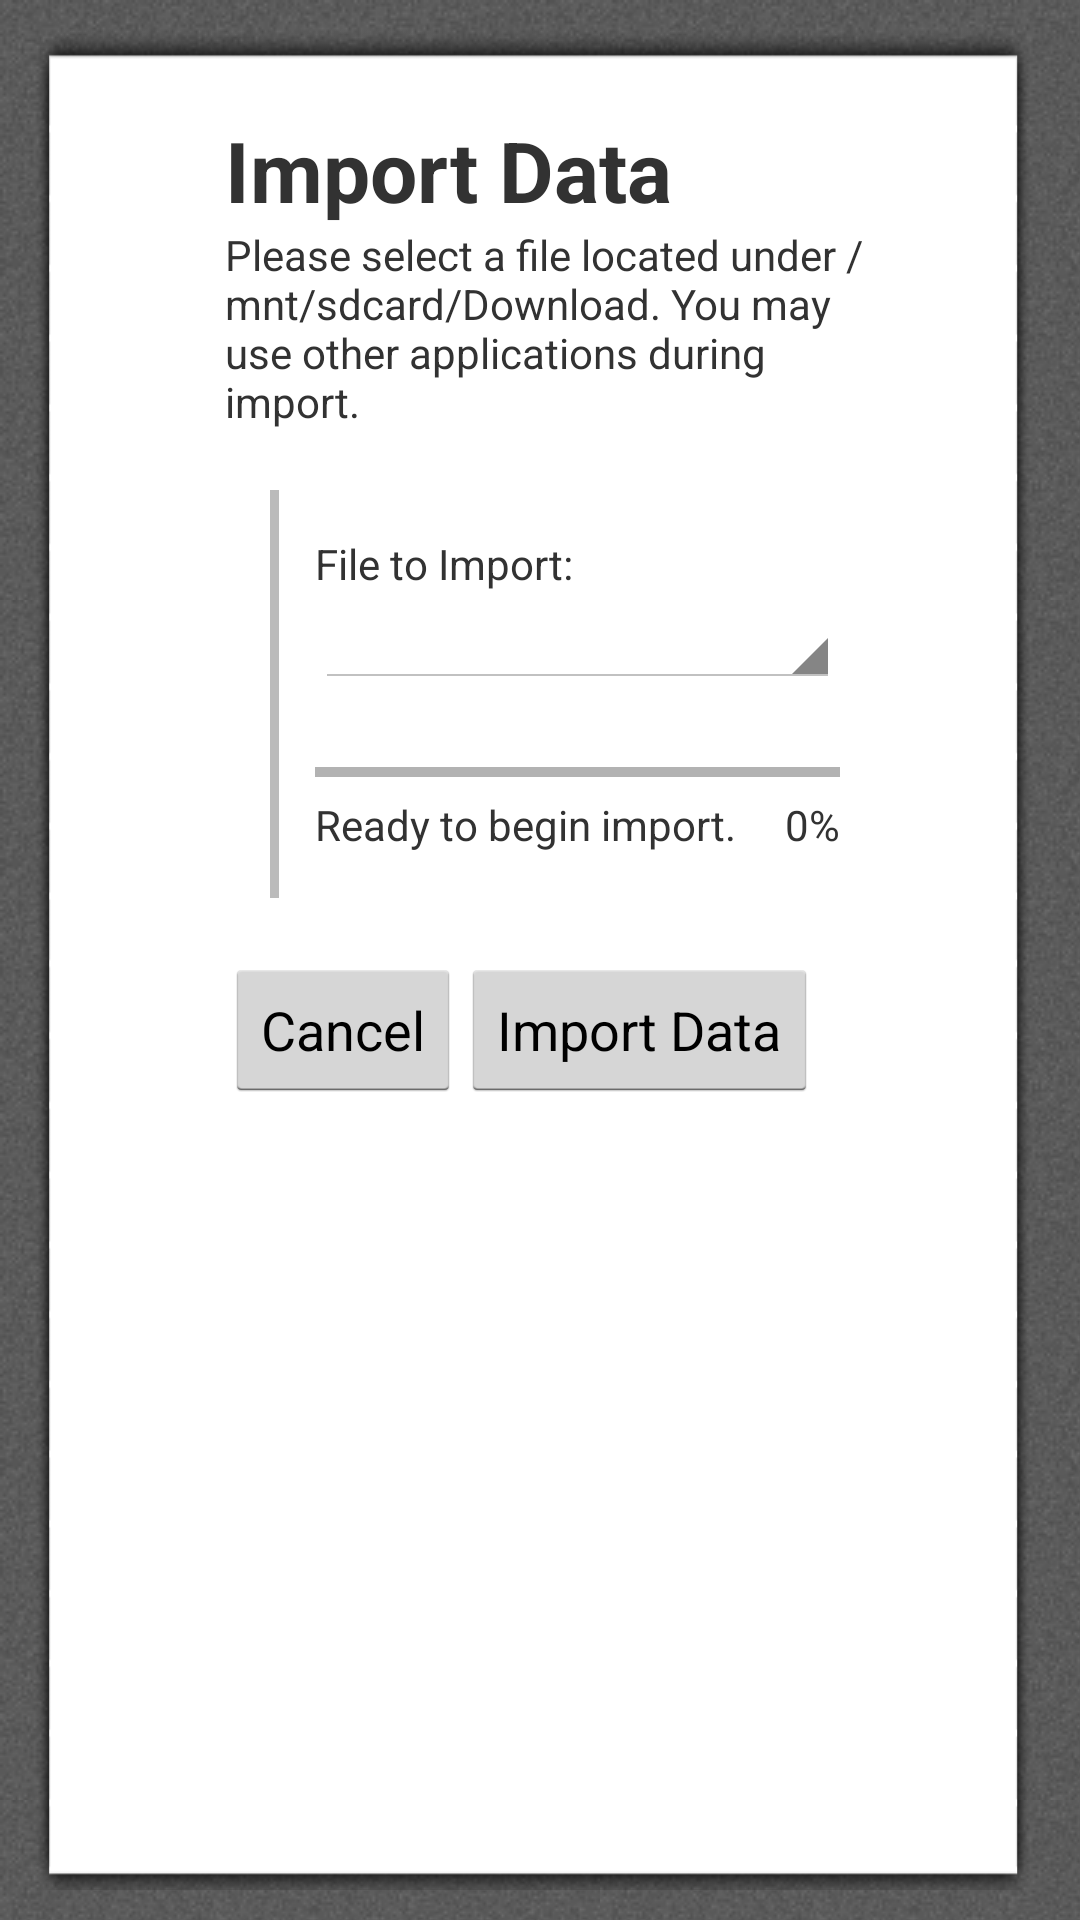

The Android layout XML behind this screen, and the referenced resources:
<!-- AndroidManifest.xml: application theme AppTheme -->
<!-- res/layout/import_data.xml -->
<?xml version="1.0" encoding="utf-8"?>
<LinearLayout xmlns:android="http://schemas.android.com/apk/res/android"
    android:layout_width="match_parent"
    android:layout_height="match_parent"
    android:orientation="vertical"
    android:background="@drawable/background" >
    
    <LinearLayout style="@style/content_view"
        android:gravity="center_horizontal">
        <LinearLayout style="@style/content" android:orientation="vertical" >
            
            
            <TextView style="@style/page_title" android:text="Import Data" />
          	<TextView style="@style/full_width" android:text="Please select a file located under /mnt/sdcard/Download. You may use other applications during import." />
            
            
            <LinearLayout style="@style/fieldset">
				<TextView style="@style/full_width"
	                android:text="File to Import:" />
	            <Spinner
	                android:id="@+id/import_spinner"
	                android:layout_width="fill_parent"
	                android:layout_height="wrap_content" />
	            
				<ProgressBar
				    android:layout_marginTop="20dip"
	                android:id="@+id/import_progress"
	                style="?android:attr/progressBarStyleHorizontal"
	                android:layout_width="fill_parent"
	                android:layout_height="wrap_content" />
				<RelativeLayout style="@style/full_width" android:orientation="horizontal">
				    <TextView style="@style/block" android:text="Ready to begin import." android:id="@+id/import_status" />
				    
				    
				    <TextView style="@style/block" android:id="@+id/import_percent" android:text="0%" android:layout_alignParentRight="true" />
				</RelativeLayout>
            </LinearLayout>
    
            
            
            <LinearLayout style="@style/full_width" android:orientation="horizontal">
	           
	            <Button
	                android:id="@+id/import_cancel"
	                android:layout_width="wrap_content"
	                android:layout_height="wrap_content"
	                android:text="Cancel" />
	            
                <Button
	                android:id="@+id/import_submit"
	                android:layout_width="wrap_content"
	                android:layout_height="wrap_content"
	                android:text="Import Data" />
	            

			</LinearLayout>

            
        </LinearLayout>
    </LinearLayout>

</LinearLayout>
<!-- resources referenced by this layout -->
<resources>
  <!-- drawable background (drawable) -->
  <?xml version="1.0" encoding="utf-8"?>
  <bitmap xmlns:android="http://schemas.android.com/apk/res/android"
      android:src="@drawable/bg"
      android:tileMode="repeat">
      
  </bitmap>
  <style name="block">
          <item name="android:layout_width">wrap_content</item>
          <item name="android:layout_height">wrap_content</item>
      </style>
  <style name="content">
          <item name="android:background">@drawable/legal_bg</item>
          <item name="android:layout_width">wrap_content</item>
          <item name="android:layout_height">wrap_content</item>
          <item name="android:orientation">horizontal</item>
          
          
          <item name="android:paddingTop">28dip</item>
          <item name="android:paddingLeft">70dip</item>
          <item name="android:paddingRight">55dip</item>
          <item name="android:paddingBottom">0dip</item>
          
          
          <item name="android:layout_marginTop">10dip</item>
          <item name="android:layout_marginBottom">10dip</item>
      </style>
  <style name="content_view">
          <item name="android:layout_width">match_parent</item>
          <item name="android:layout_height">wrap_content</item>
      	<item name="android:paddingLeft">5dip</item>
      	<item name="android:paddingRight">10dip</item>
      </style>
  <style name="fieldset">
          <item name="android:layout_width">match_parent</item>
          <item name="android:layout_height">wrap_content</item>
          <item name="android:background">@drawable/fieldset_border</item>
          <item name="android:layout_marginLeft">15dip</item>
          <item name="android:layout_marginTop">20dip</item>
          <item name="android:layout_marginBottom">20dip</item>
          <item name="android:orientation">vertical</item>
          
          
          <item name="android:paddingTop">15dip</item>
          <item name="android:paddingLeft">15dip</item>
          <item name="android:paddingRight">15dip</item>
          <item name="android:paddingBottom">15dip</item>
      </style>
  <style name="full_width">
          <item name="android:layout_width">fill_parent</item>
          <item name="android:layout_height">wrap_content</item>
      </style>
  <style name="page_title">
          <item name="android:layout_width">match_parent</item>
          <item name="android:layout_height">wrap_content</item>
          <item name="android:textSize">28dip</item>
          <item name="android:textStyle">bold</item>
      </style>
  <style name="AppTheme" parent="@android:style/Theme.Holo.Light" />
  <!-- drawable bg: png bitmap (drawable, 23152 bytes) -->
  <!-- drawable legal_bg: png bitmap (drawable, 8386 bytes) -->
  <!-- drawable fieldset_border (drawable) -->
  <?xml version="1.0" encoding="utf-8"?>
  <layer-list xmlns:android="http://schemas.android.com/apk/res/android">
  <item>
      <shape android:shape="rectangle">
          <solid android:color="#bbb" />
      </shape>
  </item>
  <item android:left="3dp">
      <shape android:shape="rectangle">
          <solid android:color="#ffffff" />
      </shape>
  </item>
  </layer-list>
</resources>
